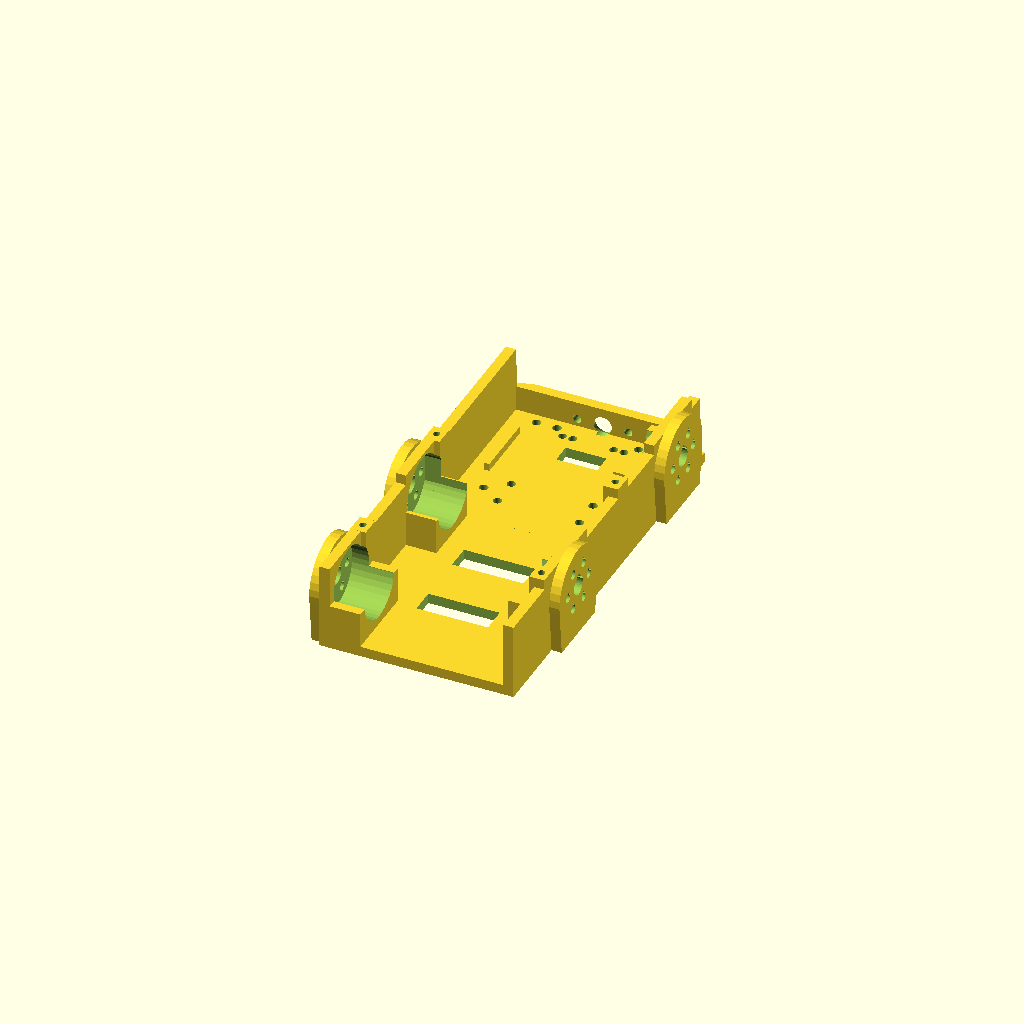
Cell 1: the model at its default parameters.
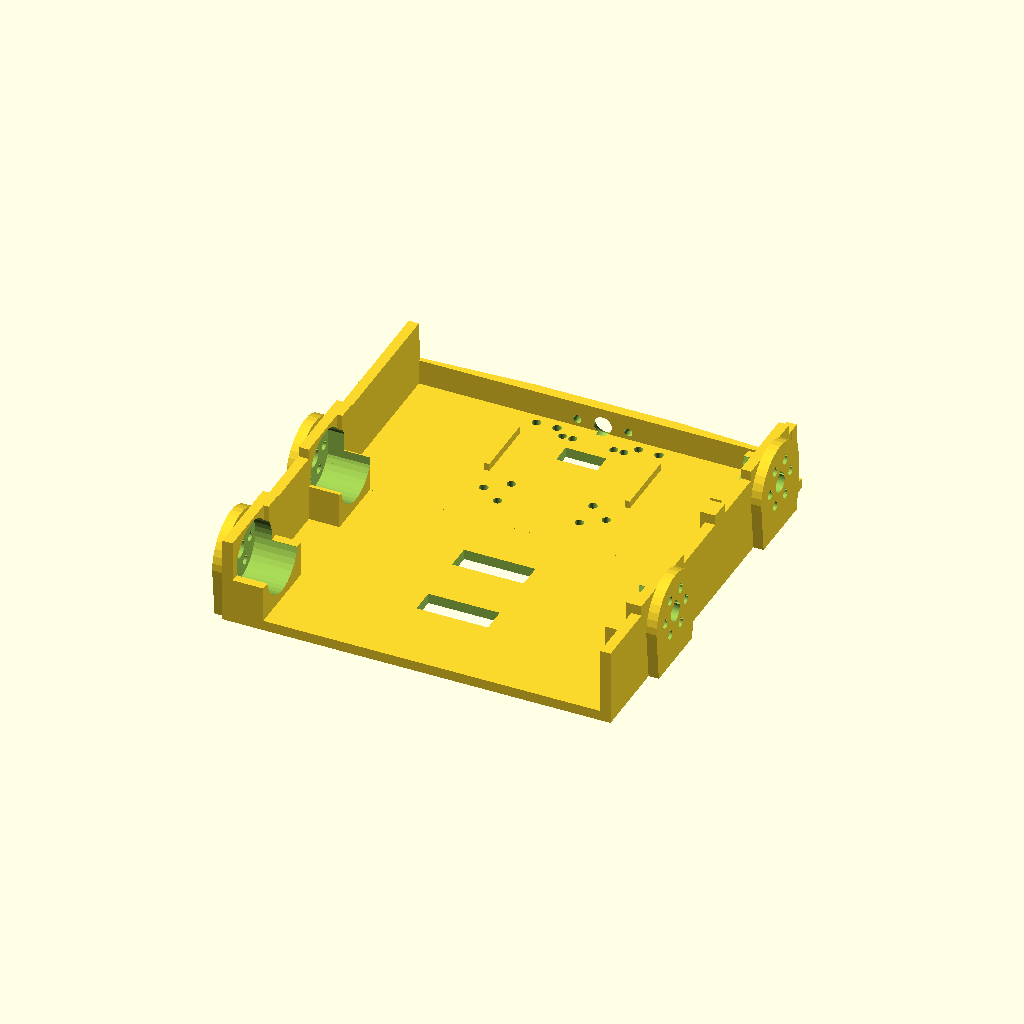
Cell 2: CHASSIS_W = 152 (everything else at default).
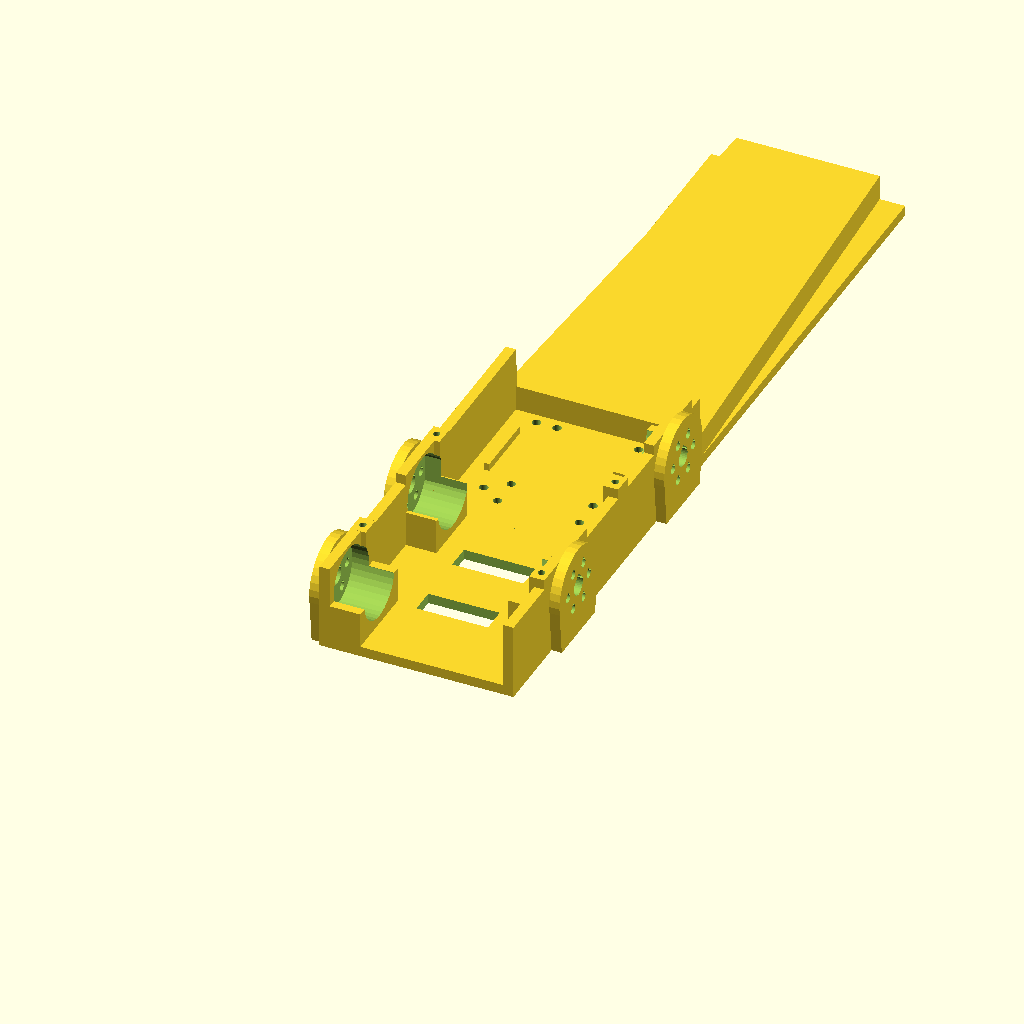
Cell 3: Y_END = 337 (everything else at default).
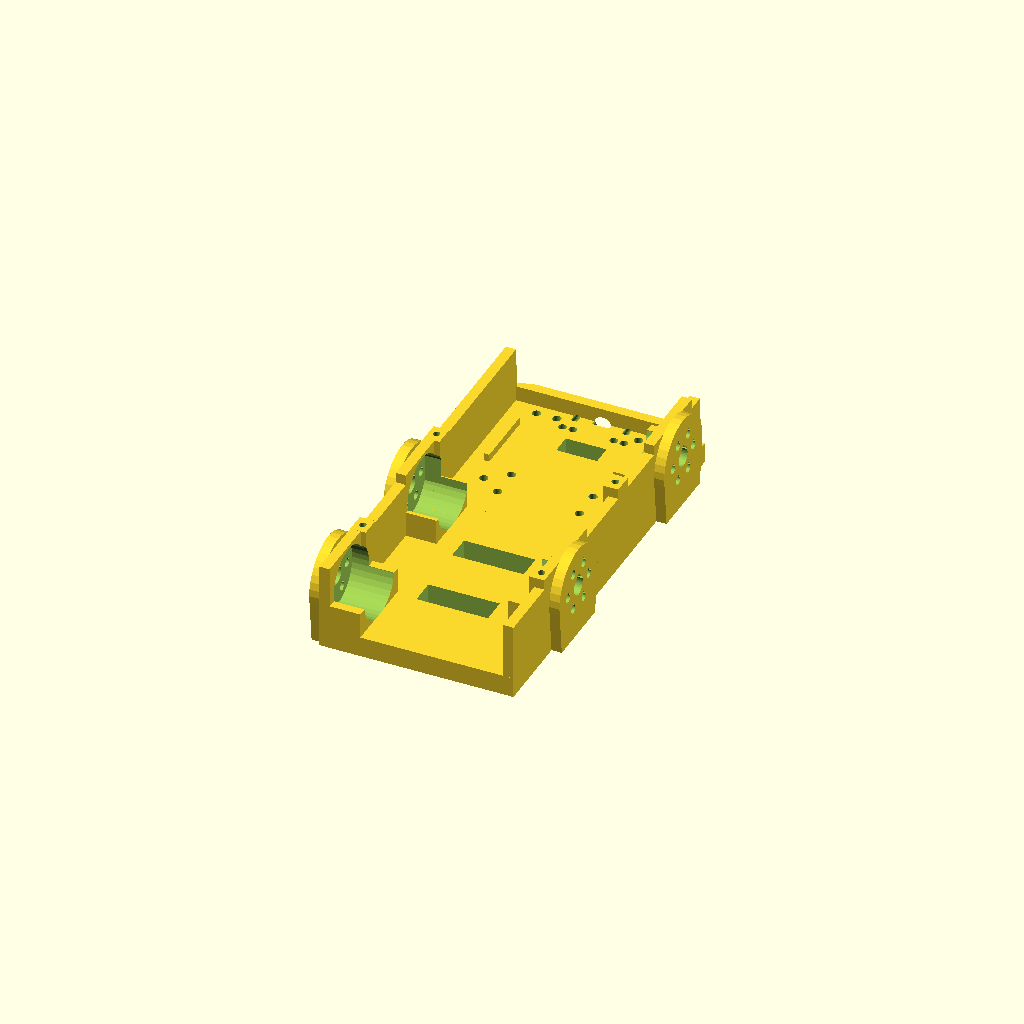
Cell 4: FLOOR_T = 8 (everything else at default).
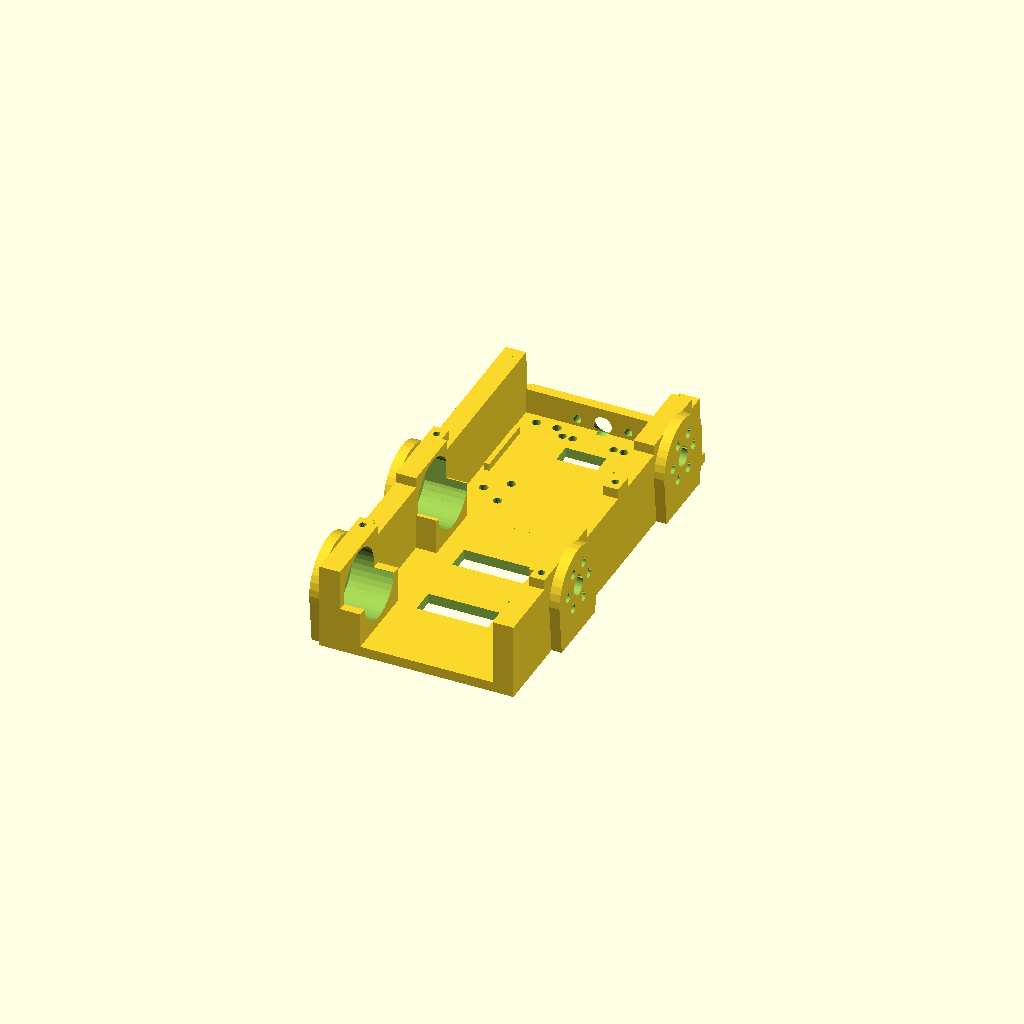
Cell 5: the same model with WALL_T = 8.
All cells are drawn from one camera (rotation 55°, 0°, 25°, orthographic, colour scheme Cornfield), so only the parameter changes between them.
The OpenSCAD source (3D_Models/01_Chassis_Base_Zigzag_Omni.scad):
// ====================================================================
// DỰ ÁN: ROBOT THI ĐẤU "SẮC HOA TRI ÂN" - STEM THPT NGÔ QUYỀN & 20/11
// THIẾT KẾ: KHUNG GẦM SO LE ZIGZAG ĐA TẦNG TRỤC Z (ORC-K2 ZIGZAG OMNI BASE)
// FILE: 01_Chassis_Base_Zigzag_Omni.scad
// PHIÊN BẢN V9.1: KHẮC PHỤC TRIỆT ĐỂ LỖI HÌNH HỌC VỠ Ụ ĐỘNG CƠ & SLIVER
// 100% SOLID GA25 MOUNTS, VÁCH DÀY >= 3.0MM, ĐỦ 6 LỖ M3 PCD 17MM, DFM FDM
// TƯƠNG THÍCH 100% THÁP NÂNG 01B/01C, CẢM BIẾN ToF, DÒ LINE & SÀN ĐỠ PIN 01D
// ====================================================================

DISPLAY_MODE = "part"; // "part", "assembly_omni_58", "assembly_mecanum_60"
$fn = (DISPLAY_MODE == "part") ? 36 : 24;

// THÔNG SỐ HÌNH HỌC CỐT LÕI (ZIGZAG COMPACT):
CHASSIS_W     = 76.0;    // Bề rộng khung xe chính siêu hẹp (mm)
Y_START       = 8.0;     // Tọa độ bắt đầu sàn sau (mm)
Y_END         = 168.5;   // Tọa độ kết thúc cản trước ToF (mm)
CHASSIS_L_EFF = Y_END - Y_START; // 160.5 mm

FLOOR_T       = 4.0;     // Độ dày sàn chịu lực (mm)
WALL_T        = 4.0;     // Độ dày vách sườn chịu lực (mm)
WALL_H        = 30.0;    // Chiều cao vách sườn chính (mm)

// THÔNG SỐ Ụ BỆ MOTOR GA25 (ROBUST SOLID GA25 MOUNT):
BOSS_OUT      = 4.0;     // Độ nhô ra ngoài của mặt bích (mm)
BOSS_D        = 32.0;    // Đường kính ngoài bệ motor (mm) - Đảm bảo vách dày >= 3.3mm quanh động cơ 25.4mm
FLANGE_T      = 3.5;     // Độ dày mặt bích bắt motor (mm) >= 3.0mm
Z_SHAFT       = 20.0;    // Cao độ tâm trục bánh xe so với đáy sàn Z=0 (mm)
CRADLE_W      = 16.0;    // Chiều sâu ổ đỡ nửa dưới GA25 từ vách vào lòng xe (mm)

// TỌA ĐỘ 4 ĐỘNG CƠ ZIGZAG SO LE:
Y_RL          = 24.0;    // Rear-Left motor  (Thành Trái X = -38mm)
Y_RR          = 54.0;    // Rear-Right motor (Thành Phải X = +38mm, Staggered +30mm)
Y_FL          = 86.0;    // Front-Left motor (Thành Trái X = -38mm, Staggered +32mm from RR)
Y_FR          = 142.0;   // Front-Right motor(Thành Phải X = +38mm, Dưới vòm tháp nâng 01C)

// TRỤ ĐỠ TẦNG 1 (BATTERY DECK STANDOFFS - KHỚP 100% 01D_Battery_Deck_Platform):
PILLAR_Z_TOP  = 34.0;    // Cao độ đỉnh trụ đỡ tầng pin (mm)
PILLAR_W      = 6.0;     // Bề rộng trụ theo trục X (mm)
PILLAR_L      = 8.0;     // Chiều dài trụ theo trục Y (mm)
PILLAR_HOLE_D = 2.8;     // Đường kính lỗ vít M3 tự taro / ren nhựa in FDM (chuẩn Ø2.8mm)
PILLAR_HOLE_H = 10.0;    // Chiều sâu lỗ bắt vít (mm)

// TIỆN ÍCH LỖ GIỌT NƯỚC 45° TỰ ĐỠ IN FDM (TEARDROP HOLES CHO TRỤC X)
module teardrop_hole_x(d = 7.0, h = 10.0) {
    r = d / 2.0;
    side = r * sqrt(2.0);
    union() {
        rotate([0, 90, 0]) cylinder(d=d, h=h);
        translate([0, 0, r * 0.5])
            rotate([45, 0, 0])
                translate([0, -side/2.0, -side/2.0])
                    cube([h, side, side]);
    }
}

// MODULE Ụ ĐỘNG CƠ NGUYÊN KHỐI SOLID (ADDITIVE UNION)
module motor_mount_solid(is_right = false, my = 24.0, cradle_len = 32.0, cradle_y_offset = 0) {
    sx = is_right ? 1 : -1;
    x_wall_outer = sx * CHASSIS_W / 2.0;
    
    // 1. Ụ nhô Boss mặt bích ngoài + bệ dốc xuống sàn
    hull() {
        if (is_right) {
            translate([x_wall_outer, my, Z_SHAFT])
                rotate([0, 90, 0]) cylinder(d=BOSS_D, h=BOSS_OUT);
            translate([x_wall_outer, my - 14.0, 0])
                cube([BOSS_OUT, 28.0, FLOOR_T]);
        } else {
            translate([x_wall_outer - BOSS_OUT, my, Z_SHAFT])
                rotate([0, 90, 0]) cylinder(d=BOSS_D, h=BOSS_OUT);
            translate([x_wall_outer - BOSS_OUT, my - 14.0, 0])
                cube([BOSS_OUT, 28.0, FLOOR_T]);
        }
    }
    
    // 2. Vách chịu lực cục bộ nâng cao Z=34mm (bảo vệ ụ động cơ và đỡ trụ)
    if (is_right) {
        translate([x_wall_outer - WALL_T, my - cradle_len/2.0 + cradle_y_offset, 0])
            cube([WALL_T, cradle_len, PILLAR_Z_TOP]);
    } else {
        translate([x_wall_outer, my - cradle_len/2.0 + cradle_y_offset, 0])
            cube([WALL_T, cradle_len, PILLAR_Z_TOP]);
    }
    
    // 3. Khối ổ đỡ Saddle Cradle đỡ nửa dưới thân động cơ GA25
    if (is_right) {
        translate([x_wall_outer - CRADLE_W, my - cradle_len/2.0 + cradle_y_offset, 0])
            cube([CRADLE_W, cradle_len, 18.0]);
    } else {
        translate([x_wall_outer, my - cradle_len/2.0 + cradle_y_offset, 0])
            cube([CRADLE_W, cradle_len, 18.0]);
    }
}

// MODULE KHOÉT RỖNG ĐỘNG CƠ GA25 & 6 LỖ M3 PCD 17MM (SUBTRACTIVE CUTS)
module motor_mount_cuts(is_right = false, my = 24.0, max_cut_y = 999.0) {
    sx = is_right ? 1 : -1;
    x_wall_outer = sx * CHASSIS_W / 2.0;
    
    // 1. Khoét hốc lắp động cơ d=25.4mm
    // Giới hạn max_cut_y để không bao giờ cắt lẹm vào trụ đỡ pin tại Y=100
    if (is_right) {
        translate([x_wall_outer - CRADLE_W - 0.1, my, Z_SHAFT])
            rotate([0, 90, 0])
                cylinder(d=25.4, h=CRADLE_W + BOSS_OUT - FLANGE_T + 0.1);
    } else {
        intersection() {
            translate([x_wall_outer - BOSS_OUT + FLANGE_T, my, Z_SHAFT])
                rotate([0, 90, 0])
                    cylinder(d=25.4, h=CRADLE_W + BOSS_OUT - FLANGE_T + 0.1);
            if (max_cut_y < 500.0) {
                translate([-CHASSIS_W/2.0 - 10.0, -50.0, -10.0])
                    cube([CHASSIS_W, max_cut_y + 50.0, 100.0]);
            }
        }
    }
    
    // 2. Lỗ trục 7mm dạng giọt nước Teardrop in FDM (d=7.2mm kèm dung sai co ngót)
    if (is_right) {
        translate([x_wall_outer + BOSS_OUT - FLANGE_T - 1.0, my, Z_SHAFT])
            teardrop_hole_x(d=7.2, h=FLANGE_T + 2.0);
    } else {
        translate([x_wall_outer - BOSS_OUT - 1.0, my, Z_SHAFT])
            teardrop_hole_x(d=7.2, h=FLANGE_T + 2.0);
    }
    
    // 3. Đủ 6 lỗ ốc M3 PCD 17mm (bán kính 8.5mm, chia đều 60 độ)
    for (a = [0:60:300]) {
        hy = my + 8.5 * cos(a);
        hz = Z_SHAFT + 8.5 * sin(a);
        if (is_right) {
            translate([x_wall_outer + BOSS_OUT - FLANGE_T - 1.0, hy, hz])
                teardrop_hole_x(d=3.4, h=FLANGE_T + 2.0);
        } else {
            translate([x_wall_outer - BOSS_OUT - 1.0, hy, hz])
                teardrop_hole_x(d=3.4, h=FLANGE_T + 2.0);
        }
    }
}

// ====================================================================
// MODULE KHUNG GẦM CHÍNH ZIGZAG HOÀN CHỈNH (chassis_base_zigzag_omni)
// ====================================================================
module chassis_base_zigzag_omni() {
    difference() {
        union() {
            // 1. SÀN ĐÁY PHẲNG CHÍNH TẠI Z = 0.0 mm
            translate([-CHASSIS_W/2.0, Y_START, 0])
                cube([CHASSIS_W, CHASSIS_L_EFF, FLOOR_T]);

            // 2. HAI VÁCH SƯỜN CHỊU LỰC CHÍNH (Z = 0..30mm, từ Y_START đến Y=164.5mm)
            translate([-CHASSIS_W/2.0, Y_START, 0])
                cube([WALL_T, 164.5 - Y_START, WALL_H]);
            translate([CHASSIS_W/2.0 - WALL_T, Y_START, 0])
                cube([WALL_T, 164.5 - Y_START, WALL_H]);

            // Vát chuyển tiếp êm từ vách sườn cao 30mm xuống cản trước cao 14mm
            hull() {
                translate([-CHASSIS_W/2.0, 160.0, 0])
                    cube([WALL_T, 4.5, WALL_H]);
                translate([-CHASSIS_W/2.0, 164.5, 0])
                    cube([WALL_T, 1.0, 14.0]);
            }
            hull() {
                translate([CHASSIS_W/2.0 - WALL_T, 160.0, 0])
                    cube([WALL_T, 4.5, WALL_H]);
                translate([CHASSIS_W/2.0 - WALL_T, 164.5, 0])
                    cube([WALL_T, 1.0, 14.0]);
            }

            // 3. 4 CỤM BỆ MOTOR GA25 ZIGZAG SO LE NGUYÊN KHỐI
            // Motor 1: Rear-Left (RL) - Xuất phát chuẩn phẳng tại Y_START = 8.0mm
            motor_mount_solid(is_right = false, my = Y_RL, cradle_len = 32.0, cradle_y_offset = 0);

            // Motor 2: Rear-Right (RR)
            motor_mount_solid(is_right = true,  my = Y_RR, cradle_len = 32.0, cradle_y_offset = 0);

            // Motor 3: Front-Left (FL) - Chiều dài cradle gọn 26mm để cách ly hoàn toàn trụ pin Y=100
            motor_mount_solid(is_right = false, my = Y_FL, cradle_len = 26.0, cradle_y_offset = -1.0);

            // Motor 4: Front-Right (FR) - Dưới vòm tháp nâng 01C
            motor_mount_solid(is_right = true,  my = Y_FR, cradle_len = 32.0, cradle_y_offset = 0);

            // 4. 4 TRỤ ĐỠ TẦNG 1 (BATTERY DECK PILLARS) - KHỚP 100% HOLE_X=35, HOLE_Y=38 & 100
            for (sx = [-1, 1]) {
                for (py = [38.0, 100.0]) {
                    x_pos = (sx < 0) ? -CHASSIS_W/2.0 : CHASSIS_W/2.0 - PILLAR_W;
                    translate([x_pos, py - PILLAR_L/2.0, 0])
                        cube([PILLAR_W, PILLAR_L, PILLAR_Z_TOP]);
                }
            }

            // 5. CẢN TRƯỚC TÍCH HỢP HỐC ToF VL53L0X - NGUYÊN KHỐI KHÔNG KHE HỞ, KHÔNG TAI NHỌN
            // Nối liền 100% từ thành trái (-38) sang thành phải (+38) tại Y=164.5mm
            hull() {
                translate([-CHASSIS_W/2.0, 164.5, 0])
                    cube([CHASSIS_W, 1.5, 14.0]);
                translate([-28.0, Y_END - 2.0, 0])
                    cube([56.0, 2.0, 14.0]);
            }

            // 6. GỜ ĐỊNH VỊ CHÂN THÁP NÂNG (01B & 01C)
            translate([-28.5, 126.0, FLOOR_T]) cube([2.0, 26.0, 3.0]);
            translate([ 26.5, 126.0, FLOOR_T]) cube([2.0, 26.0, 3.0]);
        }

        // ================= KHOÉT RỖNG CSG & LỖ GIỌT NƯỚC 45° =================

        // 1. KHOÉT 4 VỊ TRÍ ĐỘNG CƠ GA25, LỖ TRỤC 7.2MM & 6 LỖ M3 PCD 17MM
        motor_mount_cuts(is_right = false, my = Y_RL);
        motor_mount_cuts(is_right = true,  my = Y_RR);
        motor_mount_cuts(is_right = false, my = Y_FL, max_cut_y = 97.5);
        motor_mount_cuts(is_right = true,  my = Y_FR);

        // 2. 4 LỖ ỐC M3 TRÊN ĐỈNH 4 TRỤ ĐỠ TẦNG PIN (Z = 34.0mm, X = ±35.0, Y = 38.0 & 100.0)
        for (sx = [-1, 1]) {
            for (py = [38.0, 100.0]) {
                translate([sx * 35.0, py, PILLAR_Z_TOP - PILLAR_HOLE_H])
                    cylinder(d=PILLAR_HOLE_D, h=PILLAR_HOLE_H + 1.0);
            }
        }

        // 3. 10 LỖ BU-LÔNG M3 CHÂN THÁP NÂNG 01B & 01C (CHÍNH XÁC TUYỆT ĐỐI)
        for (sx = [-16.0, 16.0]) {
            for (sy = [110.5, 122.0, 160.25]) {
                translate([sx, sy, -1.0]) cylinder(d=3.4, h=30.0);
            }
        }
        for (sx = [-24.0, 24.0]) {
            for (sy = [116.0, 160.25]) {
                translate([sx, sy, -1.0]) cylinder(d=3.4, h=30.0);
            }
        }

        // 4. LỖ BẮT ĐẾ CẢM BIẾN DÒ LINE (01E) DƯỚI GẦM TRƯỚC
        for (lx = [-12.0, -8.0, 8.0, 12.0]) {
            translate([lx, CHASSIS_L_EFF + Y_START - 12.0, -0.5])
                cylinder(d=3.2, h=FLOOR_T + 1.0);
        }
        translate([-8.0, CHASSIS_L_EFF + Y_START - 26.0, -0.5])
            cube([16.0, 8.0, FLOOR_T + 1.0]);

        // 5. CỬA SỔ QUANG HỌC ToF VL53L0X Ở MŨI CẢN TRƯỚC
        translate([0, Y_END - 6.0, 7.0]) {
            rotate([-90, 0, 0]) cylinder(d=7.0, h=8.0);
            translate([0, 3.0, 0])
                rotate([-90, 0, 0])
                    cylinder(d1=7.0, d2=12.0, h=4.0);
            for (tx = [-10.0, 10.0]) {
                translate([tx, -1.0, 0])
                    rotate([-90, 0, 0])
                        cylinder(d=3.2, h=8.0);
            }
        }

        // 6. RÃNH THOÁT NHIỆT & GIẢM TRỌNG LƯỢNG SÀN XE (LIGHTWEIGHT VENT SLOTS)
        for (vy = [38.0, 68.0]) {
            translate([-14.0, vy, -0.5])
                cube([28.0, 10.0, FLOOR_T + 1.0]);
        }
    }
}

// Render ở chế độ part mặc định
if (DISPLAY_MODE == "part") {
    chassis_base_zigzag_omni();
}
Parameter table extracted from the source (name, type, default, range or options):
DISPLAY_MODE: string, default "part"
CHASSIS_W: number, default 76
Y_START: number, default 8
Y_END: number, default 168.5
FLOOR_T: number, default 4
WALL_T: number, default 4
WALL_H: number, default 30
BOSS_OUT: number, default 4
BOSS_D: number, default 32
FLANGE_T: number, default 3.5
Z_SHAFT: number, default 20
CRADLE_W: number, default 16
Y_RL: number, default 24
Y_RR: number, default 54
Y_FL: number, default 86
Y_FR: number, default 142
PILLAR_Z_TOP: number, default 34
PILLAR_W: number, default 6
PILLAR_L: number, default 8
PILLAR_HOLE_D: number, default 2.8
PILLAR_HOLE_H: number, default 10
